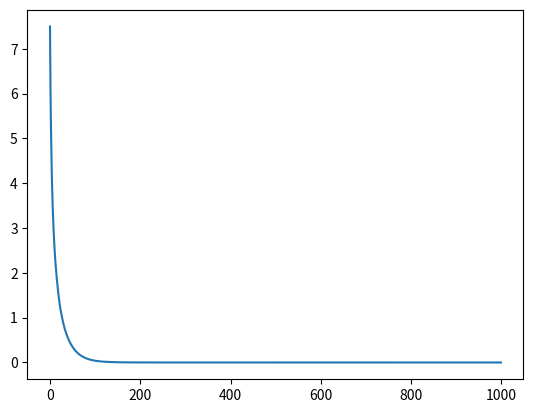

The matplotlib source for this figure:
# [redacted]

import numpy as np
import matplotlib.pyplot as plt

###########################################
########### Helper Functions ##############
###########################################

def train(U, W, b1, b2, X, Y, lr, epochs):
    '''
    Train the model given data X and Y the corresponding labels
        U, W, b1, b2 - the model parameters
        lr - learning rate
        epochs - number of training iterations
    '''
    loss_track = []

    for i in range(epochs):
        ###### FORWARD PASS ######
        Z = np.dot(U.T, X) + b1
        H = np.maximum(Z, [[0], [0]])
        Y_pred = np.dot(W.T, H) + b2

        ###### BACKWARD PASS ######
        W -= lr * dL_dW(Y, Y_pred, H)
        b2 -= lr * dL_db2(Y, Y_pred)
        U -= lr * dL_dU(Y, Y_pred, X, W, Z)
        b1 -= lr * dL_db1(Y, Y_pred, W, Z)

        ###### LOSS CALCULATION ######
        loss = np.power(Y_pred - Y, 2)
        loss = np.sum(loss)
        loss_track.append(loss)

        if i % 50:
            print(f"square loss after iteration - {i}: {loss}")
            
    return loss_track

def eval(U, W, b1, b2, testset, labels):
    '''
    Train the model given teset data the corresponding labels
        U, W, b1, b2 - the model parameters
    '''
    Z = np.dot(U.T, testset) + b1
    H = np.maximum(Z, [[0], [0]])
    Y_pred = np.dot(W.T, H) + b2
    
    for i in range(testset.shape[1]):
        print (f'Input: {testset[:, i]}')
        print (f'True Output: {labels[:,i]}')
        print (f'Estimated Output: {Y_pred[:,i]}')

###########################################
################### Main ##################
###########################################

def main():

    #Learning parameters
    lr = 0.01
    epochs = 1000
    
    # Data
    dataset = np.array([(0, 0), (0, 1), (1, 0), (1, 1)]).T
    labels = np.array([[1], [-1], [-1], [1]]).T
    
    # Model parameters
    U = np.random.rand(2, 2)
    W = np.random.rand(2, 1)
    b1 = np.zeros((2, dataset.shape[1]))
    b2 = np.zeros((1, dataset.shape[1]))

    loss_track = train(U, W, b1, b2, dataset, labels, lr = lr, epochs = epochs)

    plt.figure()
    plt.plot([i for i in range(epochs)], loss_track)
    plt.show()

    eval(U, W, b1, b2, dataset, labels)

###########################################
######### Derivative Calculations #########
###########################################

def dL_dW(Y, Y_pred, H):
    return np.dot(H, dL_dY(Y, Y_pred).T)

def dL_dY(Y, Y_pred):
    return -2 * (Y - Y_pred)

def dL_db2(Y, Y_pred):
    return dL_dY(Y, Y_pred)

def dL_db1(Y, Y_pred, W, Z):
    temp = dL_dY(Y, Y_pred) * W
    return np.where(Z > 0, temp, np.zeros(temp.shape))
    
def dL_dU(Y, Y_pred, X, W, Z):
    temp = dL_dY(Y, Y_pred) * W
    dL_dZ = np.where(Z > 0, temp, np.zeros(temp.shape))
    return np.dot(dL_dZ, X.T)

if __name__ == "__main__":
    main()